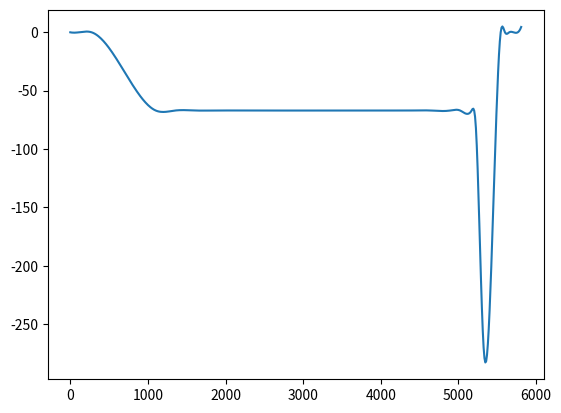

Generate this figure with matplotlib:
import numpy as np
import math
import matplotlib.pyplot as plt
from scipy import interpolate
from scipy.interpolate import UnivariateSpline

def createReference(peakHeight, plateauHeight = None, plateauLenght = None):
    """
    Creates interpolated funktion and its calculated values according to given values.

    peakHight needs to be given. plateauHight and plateauLenght (in ms) are optional.
    Default value for plateauHeight is 0.25*peakHight.
    Default value for plateaulenght is araund 4000ms.

    return: numpy array (x, 2)
    arr[:,0] timestamps in ms (11ms steps)
    arr[:,1] calculated force values of reference curve
    """

    if plateauHeight is None:
        plateauHeight = math.floor(peakHeight / 4)
    
    if plateauLenght is None:
        plateauLenght = 4004
    
    plaetauIndexLenght = math.floor(plateauLenght / 11)
    step = math.floor(plaetauIndexLenght / 4)

    start = (0,0)
    start2 = (10,0)
    takeoff = (25,0)
    plateau1 = (100, plateauHeight)
    plateau11 = (plateau1[0] + 0.25*step, plateauHeight)
    plateau12 = (plateau1[0] + 0.5*step, plateauHeight)
    plateau13 = (plateau1[0] + 0.75*step, plateauHeight)
    plateau2 = (plateau1[0] + step, plateauHeight)
    plateau3 = (plateau2[0] + step, plateauHeight)
    plateau4 = (plateau3[0] + step, plateauHeight)
    plateau41 = (plateau4[0] + 0.25*step, plateauHeight)
    plateau42 = (plateau4[0] + 0.5*step, plateauHeight)
    plateau43 = (plateau4[0] + 0.75*step, plateauHeight)
    plateau44 = (plateau4[0] + 0.875*step, plateauHeight)
    plateau5 = (plateau1[0] + plaetauIndexLenght, plateauHeight)
    plateau6 = (plateau5[0]+ 5, plateauHeight + 15)
    peak = (plateau5[0] + 14, peakHeight)
    coolDown = (peak[0] + 20, 0)
    end1 = (coolDown[0] + 5, 0)
    end2 = (end1[0] +5, 0)
    end3 = (end2[0] +5, 0)
    end4 = (end3[0] +5, 0)

    arrayLenght = 100 + plaetauIndexLenght + 14 + 20 + 5 + 5 + 5 + 5+5
    timeLenght = arrayLenght*11

    pointsX = np.array([start[0], start2[0], takeoff[0], plateau1[0], plateau11[0], plateau12[0], plateau13[0], plateau2[0], plateau3[0], plateau4[0],plateau41[0],plateau42[0],plateau43[0], plateau44[0],plateau5[0],plateau6[0], peak[0], coolDown[0], end1[0], end2[0], end3[0], end4[0]])
    pointsY = -1*np.array([start[1], start2[1], takeoff[1], plateau1[1], plateau11[1], plateau12[1], plateau13[1], plateau2[1], plateau3[1], plateau4[1], plateau41[1],plateau42[1],plateau43[1],plateau44[1], plateau5[1], plateau6[1], peak[1], coolDown[1], end1[1], end2[1], end3[1], end4[1]])

    #plt.plot(pointsX,pointsY, 'rx')
    interpolation = interpolate.splrep(pointsX, pointsY)

    newX = np.arange(arrayLenght)
    
    newY = interpolate.splev(newX, interpolation, der=0)

    timeX = np.arange(0, timeLenght, 11)

    finalArr = np.zeros((arrayLenght, 2))
    finalArr[:,0] = timeX
    finalArr[:,1] = newY

    return finalArr
    

if '__main__' == __name__:
    ref = createReference(270, plateauLenght= 4080)

    plt.plot(ref[:,0], ref[:,1])
    plt.show()
